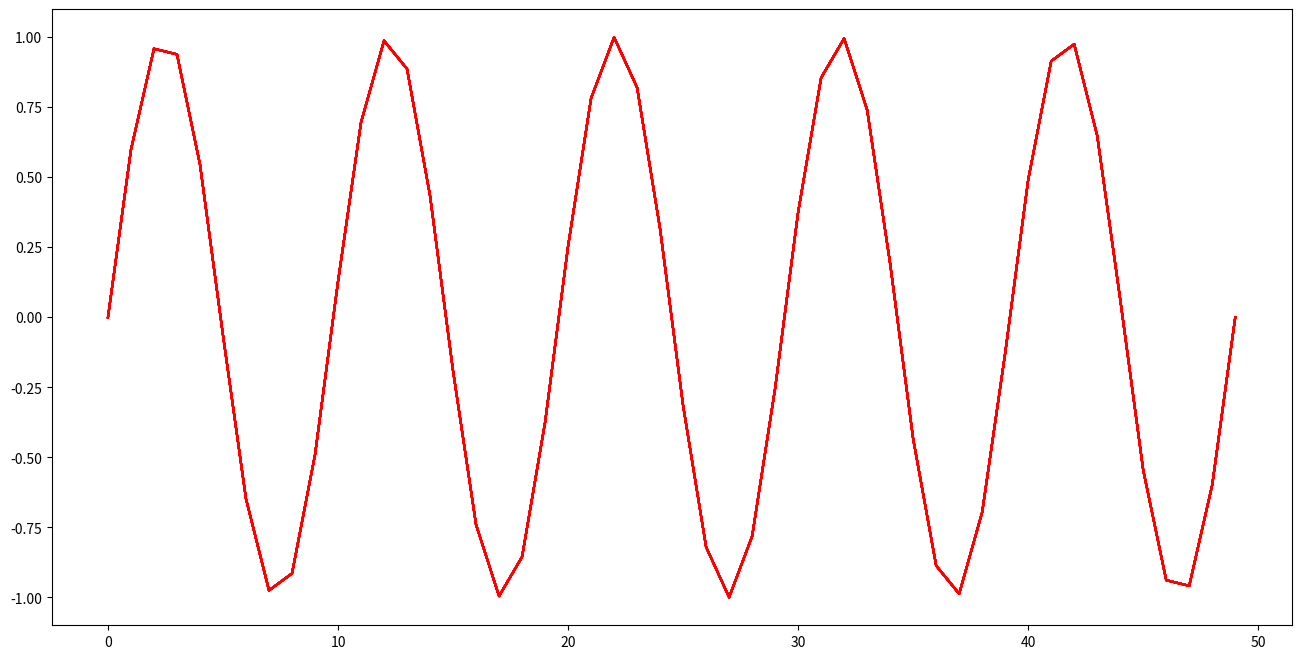

Python code for this plot:
import matplotlib.pyplot as plt
import numpy as np
from matplotlib.animation import ArtistAnimation
x=np.linspace(0,np.pi*500)
y=np.sin(x)
fig = plt.figure(figsize=([16,8]))    #图纸大小16:8
fig.subplots_adjust(hspace=0.3,wspace=0.2)
ax=fig.add_subplot()

arts=[]
for i in range (20):
    Y=y
    lines=ax.plot(Y,c="#ff0000")
    arts.append(lines)


ani=ArtistAnimation(fig,arts,interval=100)
plt.show()




